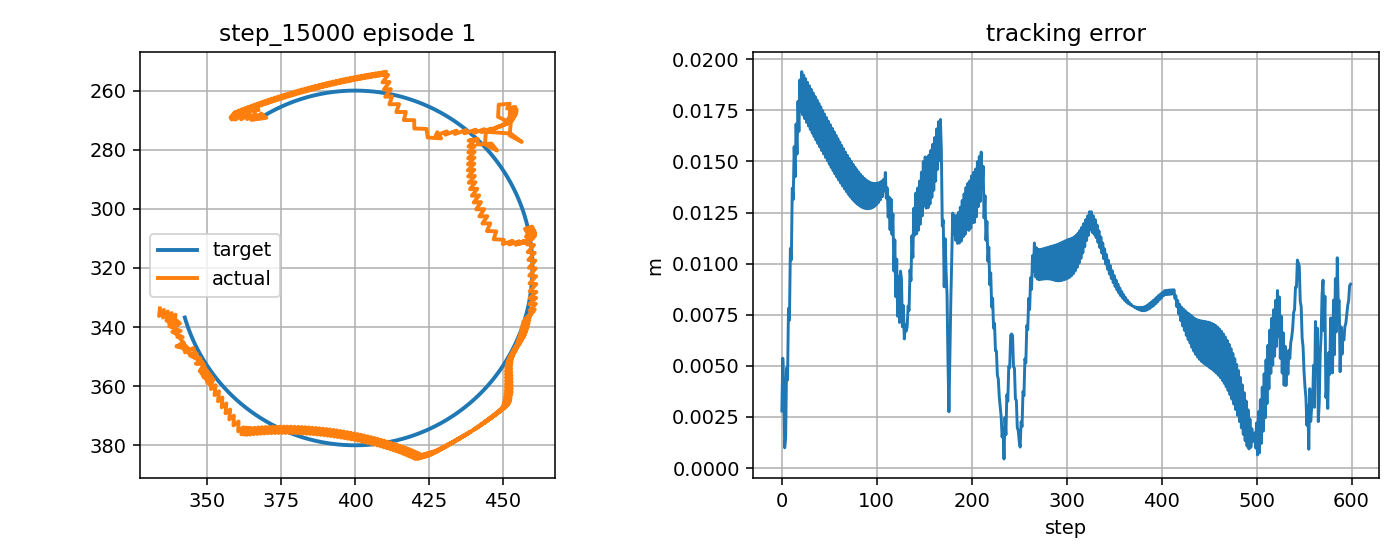

Data behind this chart, as committed beside it:
step, t, x_target_px, y_target_px, x_ee_px, y_ee_px, q1, q2, dq1, dq2, tau1, tau2, tau_pd1, tau_pd2, reward, ee_error_px, ee_error_m, q_error_norm, dq_error_norm, action_norm, action_saturation, tau_total_norm, tau_residual_norm, q_abs_max
0, 8.282, 368, 269.3, 367.3, 266.6, -2.344, 1.5, 0.6665, -1.667, -0.5754, -0.1876, -0.8097, -0.2247, 0.8306, 2.798, 0.002798, 0.02719, 1.633, 0.04745, 0.0, 0.6052, 0.2373, 2.344
1, 8.299, 368.4, 269, 363.4, 267.1, -2.361, 1.5, -1, 0.0, -9.623, 10.97, -7.792, 14.01, 0.7196, 5.372, 0.005372, 0.02634, 1.166, 0.711, 0.0, 14.59, 3.555, 2.361
2, 8.316, 368.8, 268.7, 364.9, 269.9, -2.367, 1.528, -0.358, 1.667, 5.169, 5.473, 9.58, 0.6125, 0.8174, 4.102, 0.004102, 0.02038, 1.851, 1.313, 0.0, 7.528, 6.564, 2.367
3, 8.332, 369.3, 268.5, 369.9, 269.2, -2.345, 1.528, 1.309, 0.0, 6.577, -11.52, 3.499, -13.73, 1.008, 0.9929, 0.0009929, 0.007542, 1.154, 0.7574, 0.0, 13.27, 3.787, 2.345
4, 8.349, 369.7, 268.2, 368.3, 267.8, -2.346, 1.513, -0.02921, -0.9014, -8.854, -0.645, -13.85, -0.4321, 0.906, 1.48, 0.00148, 0.006712, 0.8159, 1.001, 0.5, 8.877, 5.003, 2.346
5, 8.366, 370.1, 268, 365.5, 269.6, -2.363, 1.525, -1.064, 0.7653, -0.9467, 5.485, -0.3639, 7.242, 0.7309, 4.9, 0.0049, 0.02557, 1.502, 0.3702, 0.0, 5.566, 1.851, 2.363
6, 8.382, 370.6, 267.7, 366.3, 267.8, -2.353, 1.51, 0.6027, -0.9014, 9.406, -7.206, 10.74, -6.592, 0.8368, 4.307, 0.004307, 0.01715, 0.9121, 0.2932, 0.0, 11.85, 1.466, 2.353
7, 8.399, 371, 267.5, 363.5, 269.6, -2.371, 1.523, -1.064, 0.7653, -4.718, 6.775, -6.202, 7.214, 0.6121, 7.812, 0.007812, 0.03833, 1.499, 0.3094, 0.0, 8.256, 1.547, 2.371
8, 8.416, 371.4, 267.2, 364.2, 267.9, -2.361, 1.508, 0.6027, -0.9014, 9.985, -6.676, 11.22, -6.619, 0.719, 7.233, 0.007233, 0.02973, 0.9152, 0.2467, 0.0, 12.01, 1.233, 2.361
9, 8.432, 371.9, 267, 361.5, 269.7, -2.379, 1.521, -1.064, 0.7653, -3.73, 6.86, -5.722, 7.189, 0.4906, 10.75, 0.01075, 0.05118, 1.497, 0.4038, 0.0, 7.809, 2.019, 2.379
10, 8.449, 372.3, 266.8, 362.2, 268, -2.369, 1.506, 0.6027, -0.9014, 10.42, -6.089, 11.7, -6.641, 0.5984, 10.18, 0.01018, 0.04257, 0.9183, 0.2786, 0.0, 12.07, 1.393, 2.369
11, 8.466, 372.8, 266.5, 359.5, 269.8, -2.386, 1.519, -1.064, 0.7653, -2.775, 6.685, -5.243, 7.169, 0.3675, 13.69, 0.01369, 0.06406, 1.495, 0.5031, 0.0, 7.238, 2.515, 2.386
12, 8.482, 373.2, 266.3, 360.2, 268.1, -2.376, 1.504, 0.6027, -0.9014, 10.82, -5.7, 12.18, -6.66, 0.4763, 13.14, 0.01314, 0.05545, 0.9215, 0.3328, 0.0, 12.23, 1.664, 2.376
13, 8.499, 373.7, 266.1, 358.4, 269.8, -2.39, 1.516, -0.8257, 0.7653, -1.812, 5.889, -4.766, 7.152, -0.7015, 15.72, 0.01572, 0.07302, 1.304, 0.6424, 0.0, 6.162, 3.212, 2.39
14, 8.516, 374.1, 265.9, 360, 267.8, -2.376, 1.501, 0.841, -0.9014, 9.024, -5.738, 10.13, -6.671, 0.4502, 14.25, 0.01425, 0.0604, 1.061, 0.289, 0.0, 10.69, 1.445, 2.376
15, 8.532, 374.6, 265.7, 358.2, 269.5, -2.39, 1.514, -0.8257, 0.7653, -2.975, 7.179, -6.959, 7.145, -0.753, 16.83, 0.01683, 0.07803, 1.302, 0.7968, 0.0, 7.771, 3.984, 2.39
16, 8.549, 375, 265.4, 359.8, 267.6, -2.376, 1.499, 0.841, -0.9014, 9.301, -5.96, 10.31, -6.676, -0.5949, 15.36, 0.01536, 0.06533, 1.064, 0.2482, 0.0, 11.05, 1.241, 2.376
17, 8.566, 375.5, 265.2, 358, 269.3, -2.39, 1.512, -0.8257, 0.7653, -2.667, 6.599, -6.771, 7.143, -0.8004, 17.94, 0.01794, 0.08299, 1.299, 0.8281, 0.0, 7.117, 4.14, 2.39
18, 8.582, 375.9, 265, 359.6, 267.4, -2.376, 1.497, 0.841, -0.9014, 9.594, -6.253, 10.5, -6.677, -0.6403, 16.47, 0.01647, 0.07023, 1.067, 0.2003, 0.0, 11.45, 1.002, 2.376
19, 8.599, 376.4, 264.8, 357.9, 269.1, -2.389, 1.51, -0.808, 0.7653, -2.375, 6.032, -6.585, 7.144, -0.8443, 18.99, 0.01899, 0.08761, 1.283, 0.871, 0.0, 6.483, 4.355, 2.389
20, 8.616, 376.8, 264.6, 359.6, 267.2, -2.375, 1.495, 0.8586, -0.9014, 9.723, -6.465, 10.5, -6.673, -0.6791, 17.45, 0.01745, 0.07452, 1.081, 0.1609, 0.0, 11.68, 0.8046, 2.375
21, 8.632, 377.3, 264.5, 358.4, 268.8, -2.386, 1.507, -0.6602, 0.7653, -2.249, 5.632, -6.599, 7.15, -0.8517, 19.39, 0.01939, 0.08947, 1.173, 0.9213, 0.0, 6.065, 4.607, 2.386
22, 8.649, 377.8, 264.3, 360.7, 266.7, -2.369, 1.492, 1.006, -0.9014, 8.993, -6.093, 9.095, -6.663, -0.6597, 17.27, 0.01727, 0.07386, 1.186, 0.1158, 0.0, 10.86, 0.5791, 2.369
23, 8.666, 378.2, 264.1, 359.5, 268.3, -2.38, 1.505, -0.6602, 0.7653, -3.492, 6.685, -8.093, 7.164, -0.8449, 19.22, 0.01922, 0.08886, 1.17, 0.9251, 0.0, 7.542, 4.625, 2.38
24, 8.682, 378.7, 263.9, 361.8, 266.3, -2.363, 1.49, 1.006, -0.9014, 8.953, -6.205, 9.078, -6.648, -0.6521, 17.09, 0.01709, 0.07316, 1.189, 0.09189, 0.0, 10.89, 0.4595, 2.363
25, 8.699, 379.2, 263.7, 360.6, 267.9, -2.374, 1.503, -0.6602, 0.7653, -3.53, 6.709, -8.11, 7.181, -0.8376, 19.04, 0.01904, 0.0882, 1.167, 0.9208, 0.0, 7.581, 4.604, 2.374
26, 8.716, 379.6, 263.6, 362.9, 265.9, -2.357, 1.488, 1.006, -0.9014, 8.91, -6.311, 9.06, -6.628, -0.6446, 16.91, 0.01691, 0.07242, 1.192, 0.07013, 0.0, 10.92, 0.3507, 2.357
27, 8.732, 380.1, 263.4, 361.7, 267.5, -2.368, 1.5, -0.6602, 0.7653, -3.572, 6.738, -8.129, 7.203, -0.8303, 18.87, 0.01887, 0.08748, 1.164, 0.9162, 0.0, 7.626, 4.581, 2.368
28, 8.749, 380.6, 263.2, 364, 265.5, -2.352, 1.485, 1.006, -0.9014, 8.863, -6.404, 9.04, -6.604, -0.6372, 16.74, 0.01674, 0.07165, 1.195, 0.05327, 0.0, 10.94, 0.2664, 2.352
29, 8.766, 381.1, 263.1, 362.8, 267, -2.363, 1.498, -0.6602, 0.7653, -3.617, 6.77, -8.15, 7.229, -0.823, 18.7, 0.0187, 0.08672, 1.161, 0.9112, 0.0, 7.676, 4.556, 2.363
30, 8.782, 381.5, 262.9, 365.1, 265.1, -2.346, 1.483, 1.006, -0.9014, 8.823, -6.496, 9.019, -6.576, -0.6299, 16.56, 0.01656, 0.07085, 1.198, 0.04219, 0.0, 10.96, 0.2109, 2.346
31, 8.799, 382, 262.8, 363.9, 266.6, -2.357, 1.496, -0.6602, 0.7653, -3.666, 6.807, -8.171, 7.259, -0.8156, 18.53, 0.01853, 0.08589, 1.157, 0.9056, 0.0, 7.731, 4.528, 2.357
32, 8.816, 382.5, 262.6, 366.2, 264.7, -2.34, 1.481, 1.006, -0.9014, 8.813, -6.61, 8.996, -6.544, -0.6226, 16.39, 0.01639, 0.07, 1.201, 0.03875, 0.0, 11.02, 0.1938, 2.34
33, 8.832, 383, 262.5, 365, 266.2, -2.351, 1.494, -0.6602, 0.7653, -3.721, 6.861, -8.195, 7.293, -0.8081, 18.35, 0.01835, 0.08501, 1.154, 0.8989, 0.0, 7.805, 4.494, 2.351
34, 8.849, 383.4, 262.3, 367.3, 264.3, -2.334, 1.479, 1.006, -0.9014, 8.803, -6.714, 8.971, -6.507, -0.6155, 16.22, 0.01622, 0.06911, 1.205, 0.05326, 0.0, 11.07, 0.2663, 2.334
35, 8.866, 383.9, 262.2, 366.1, 265.8, -2.345, 1.491, -0.6602, 0.7653, -3.783, 6.936, -8.22, 7.332, -0.8006, 18.18, 0.01818, 0.08408, 1.151, 0.8909, 0.0, 7.901, 4.454, 2.345
36, 8.882, 384.4, 262.1, 368.5, 263.9, -2.329, 1.476, 1.006, -0.9014, 8.799, -6.812, 8.945, -6.467, -0.6084, 16.04, 0.01604, 0.06818, 1.208, 0.07487, 0.0, 11.13, 0.3744, 2.329
37, 8.899, 384.9, 261.9, 367.2, 265.4, -2.34, 1.489, -0.6602, 0.7653, -3.849, 7.019, -8.247, 7.374, -0.7929, 18.01, 0.01801, 0.08308, 1.148, 0.8824, 0.0, 8.005, 4.412, 2.34
38, 8.916, 385.4, 261.8, 369.6, 263.5, -2.323, 1.474, 1.006, -0.9014, 8.797, -6.902, 8.917, -6.423, -0.6015, 15.87, 0.01587, 0.06721, 1.211, 0.0989, 0.0, 11.18, 0.4945, 2.323
39, 8.932, 385.9, 261.7, 368.3, 265, -2.334, 1.487, -0.6602, 0.7653, -3.921, 7.113, -8.275, 7.421, -0.7852, 17.84, 0.01784, 0.08203, 1.144, 0.8729, 0.0, 8.122, 4.365, 2.334
40, 8.949, 386.3, 261.6, 370.7, 263.1, -2.317, 1.472, 1.006, -0.9014, 8.785, -6.971, 8.888, -6.374, -0.5946, 15.7, 0.0157, 0.06621, 1.214, 0.1212, 0.0, 11.21, 0.6062, 2.317
41, 8.966, 386.8, 261.5, 369.5, 264.6, -2.328, 1.485, -0.6602, 0.7653, -4.01, 7.239, -8.305, 7.471, -0.7773, 17.66, 0.01766, 0.08092, 1.141, 0.8603, 0.0, 8.275, 4.301, 2.328
42, 8.982, 387.3, 261.4, 371.9, 262.7, -2.311, 1.47, 1.006, -0.9014, 8.77, -7.032, 8.857, -6.321, -0.5877, 15.53, 0.01553, 0.06517, 1.218, 0.1431, 0.0, 11.24, 0.7157, 2.311
43, 8.999, 387.8, 261.3, 370.6, 264.2, -2.322, 1.482, -0.6602, 0.7653, -4.109, 7.359, -8.336, 7.526, -0.7693, 17.49, 0.01749, 0.07975, 1.138, 0.8461, 0.0, 8.428, 4.231, 2.322
44, 9.016, 388.3, 261.2, 373, 262.4, -2.305, 1.467, 1.006, -0.9014, 8.767, -7.1, 8.824, -6.264, -0.581, 15.37, 0.01537, 0.0641, 1.221, 0.1676, 0.0, 11.28, 0.8379, 2.305
45, 9.032, 388.8, 261.1, 371.7, 263.9, -2.316, 1.48, -0.6602, 0.7653, -4.218, 7.483, -8.37, 7.586, -0.7613, 17.32, 0.01732, 0.07853, 1.134, 0.8305, 0.0, 8.59, 4.153, 2.316
46, 9.049, 389.3, 261, 374.1, 262, -2.3, 1.465, 1.006, -0.9014, 8.759, -7.16, 8.79, -6.203, -0.5744, 15.2, 0.0152, 0.063, 1.224, 0.1915, 0.0, 11.31, 0.9575, 2.3
47, 9.066, 389.8, 260.9, 372.8, 263.5, -2.311, 1.478, -0.6602, 0.7653, -4.338, 7.611, -8.405, 7.649, -0.7531, 17.14, 0.01714, 0.07725, 1.131, 0.8133, 0.0, 8.76, 4.067, 2.311
48, 9.082, 390.3, 260.8, 375.3, 261.6, -2.294, 1.463, 1.006, -0.9014, 8.747, -7.211, 8.754, -6.137, -0.5679, 15.03, 0.01503, 0.06188, 1.228, 0.2148, 0.0, 11.34, 1.074, 2.294
49, 9.099, 390.8, 260.7, 374, 263.1, -2.305, 1.476, -0.6602, 0.7653, -4.462, 7.734, -8.441, 7.716, -0.7449, 16.97, 0.01697, 0.07593, 1.128, 0.7958, 0.0, 8.929, 3.979, 2.305
50, 9.116, 391.3, 260.6, 376.4, 261.3, -2.288, 1.461, 1.006, -0.9014, 8.731, -7.254, 8.716, -6.068, 0.4385, 14.87, 0.01487, 0.06075, 1.231, 0.2372, 0.0, 11.35, 1.186, 2.288
51, 9.132, 391.8, 260.6, 375.1, 262.7, -2.299, 1.473, -0.6602, 0.7653, -4.571, 7.829, -8.48, 7.788, -0.7369, 16.8, 0.0168, 0.07456, 1.124, 0.7819, 0.0, 9.066, 3.91, 2.299
52, 9.149, 392.3, 260.5, 377.5, 260.9, -2.282, 1.458, 1.006, -0.9014, 8.71, -7.288, 8.677, -5.994, 0.4447, 14.71, 0.01471, 0.0596, 1.234, 0.2588, 0.0, 11.36, 1.294, 2.282
53, 9.166, 392.7, 260.4, 376.2, 262.4, -2.293, 1.471, -0.6602, 0.7653, -4.684, 7.909, -8.52, 7.864, -0.7288, 16.63, 0.01663, 0.07315, 1.121, 0.7673, 0.0, 9.192, 3.837, 2.293
54, 9.182, 393.2, 260.4, 378.7, 260.6, -2.277, 1.456, 1.006, -0.9014, 8.685, -7.313, 8.635, -5.916, 0.4509, 14.55, 0.01455, 0.05846, 1.238, 0.2796, 0.0, 11.35, 1.398, 2.277
55, 9.199, 393.7, 260.3, 377.4, 262, -2.288, 1.469, -0.6602, 0.7653, -4.788, 7.889, -8.562, 7.944, -0.7208, 16.45, 0.01645, 0.0717, 1.117, 0.7549, 0.0, 9.229, 3.774, 2.288
56, 9.216, 394.2, 260.3, 379.8, 260.2, -2.271, 1.454, 1.006, -0.9014, 8.655, -7.325, 8.592, -5.833, 0.4569, 14.39, 0.01439, 0.05734, 1.241, 0.2985, 0.0, 11.34, 1.493, 2.271
57, 9.232, 394.7, 260.2, 378.5, 261.7, -2.282, 1.466, -0.6602, 0.7653, -4.901, 7.872, -8.606, 8.029, -0.7128, 16.28, 0.01628, 0.07023, 1.114, 0.7417, 0.0, 9.273, 3.709, 2.282
58, 9.249, 395.2, 260.2, 381, 259.9, -2.265, 1.451, 1.006, -0.9014, 8.619, -7.324, 8.547, -5.747, 0.4627, 14.24, 0.01424, 0.05623, 1.245, 0.3156, 0.0, 11.31, 1.578, 2.265
59, 9.266, 395.7, 260.2, 379.7, 261.4, -2.276, 1.464, -0.6602, 0.7653, -5.02, 7.858, -8.652, 8.117, -0.7048, 16.11, 0.01611, 0.06873, 1.111, 0.7282, 0.0, 9.325, 3.641, 2.276
... 540 more rows
